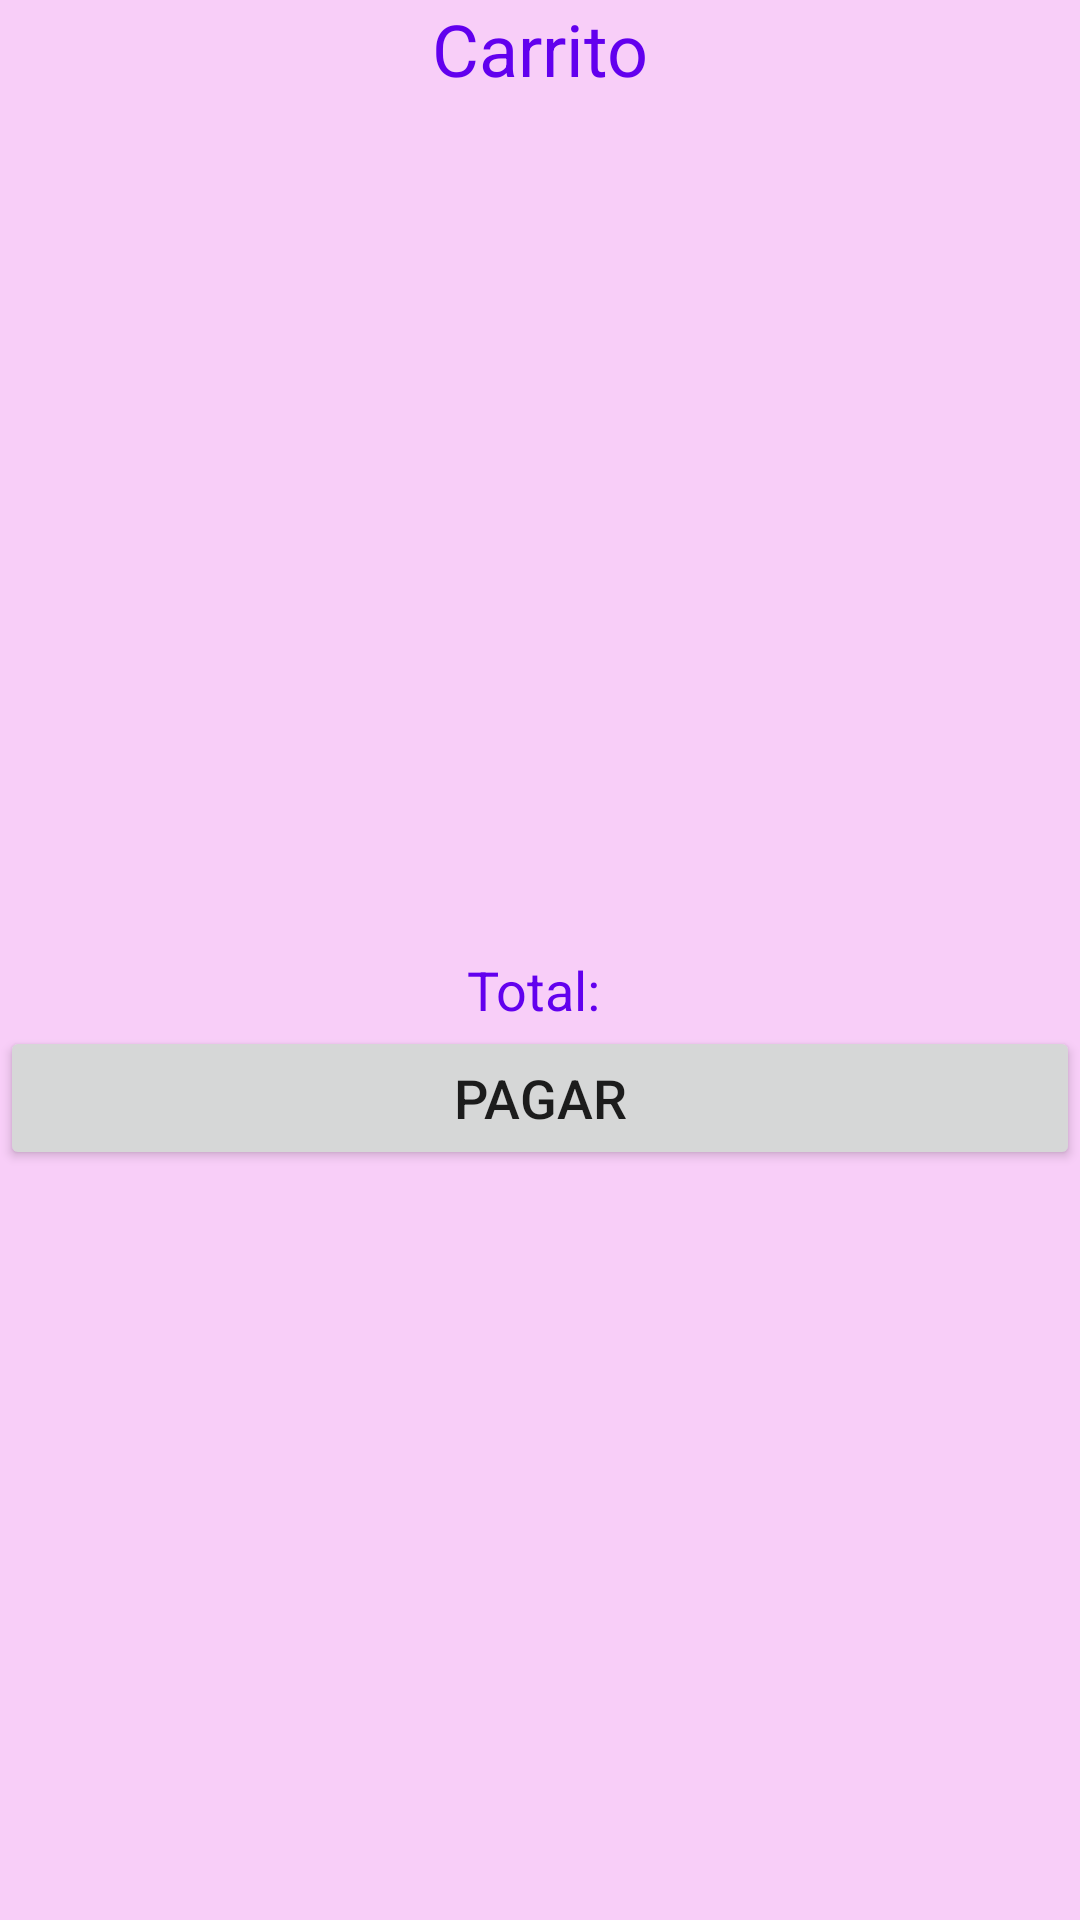

Reconstruct the res/layout file that produces this screen, plus the resources it refers to.
<!-- AndroidManifest.xml: application theme AppTheme -->
<!-- res/layout/fragment_cart.xml -->
<?xml version="1.0" encoding="utf-8"?>
<LinearLayout xmlns:android="http://schemas.android.com/apk/res/android"
    xmlns:tools="http://schemas.android.com/tools"
    android:layout_width="match_parent"
    android:layout_height="match_parent"
    android:orientation="vertical"
    android:background="#F8CEF8"
    tools:context=".CartFragment">

    <TextView
        android:id="@+id/tvCartTitle"
        android:textColor="@color/moradofuerte"
        android:layout_width="match_parent"
        android:layout_height="wrap_content"
        android:text="Carrito"
        android:textSize="24sp"
        android:gravity="center" />

    <androidx.recyclerview.widget.RecyclerView
        android:id="@+id/recyclerViewCart"
        android:layout_width="match_parent"
        android:layout_height="0dp"
        android:layout_weight="1"
        android:scrollbars="vertical" />

    <TextView
        android:id="@+id/tvTotalPrice"
        android:textColor="@color/moradofuerte"
        android:layout_width="match_parent"
        android:layout_height="wrap_content"
        android:text="Total: "
        android:textSize="18sp"
        android:gravity="center" />

    <Button
        android:id="@+id/btnPagar"
        android:layout_width="match_parent"
        android:layout_height="wrap_content"
        android:text="Pagar"
        android:textSize="18sp"
        android:gravity="center" />


    <TextView
        android:layout_width="match_parent"
        android:layout_height="250dp">
    </TextView>

</LinearLayout>
<!-- resources referenced by this layout -->
<resources>
  <color name="moradofuerte">#FF6200EE</color>
  <style name="AppTheme" parent="Theme.AppCompat.Light.DarkActionBar">
          <item name="android:textAlignment">center</item>
          
      </style>
</resources>
